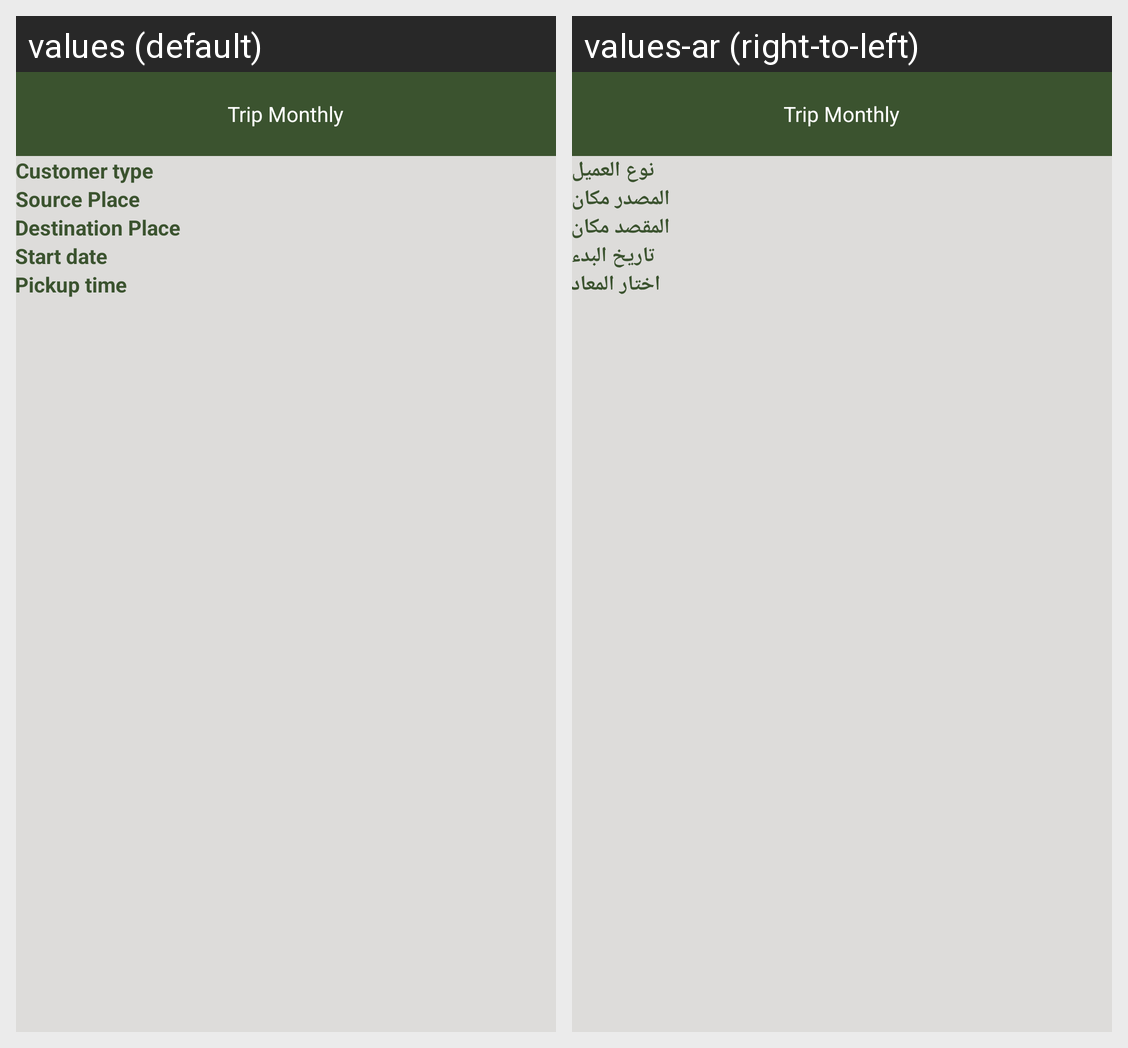

Here is an Android app screen in its default locale and in the app's own translations. Write out the translated-string differences for the strings that appear on this screen.
Android screen res/layout/layout_trip_monthly.xml rendered under 2 locales, left to right: values (default), values-ar (right-to-left). Device: Nexus 5 (rendered at 1080×1920; each locale shown at half size, 540×960, under a caption strip naming it); theme AppTheme.
Strings drawn on this screen, with the default value and each locale's value (text and hints the layout hard-codes, and strings that could not be matched under every locale, appear in the picture but are not listed):

tripmonthly_text_cust_type
  values: Customer type
  values-ar: نوع العميل

tripmonthly_text_source_place
  values: Source Place
  values-ar: المصدر مكان

tripmonthly_text_desti_place
  values: Destination Place
  values-ar: المقصد مكان

tripmonthly_text_date
  values: Start date
  values-ar: تاريخ البدء

tripmonthly_text_timmer_time
  values: Pickup time
  values-ar: اختار المعاد
